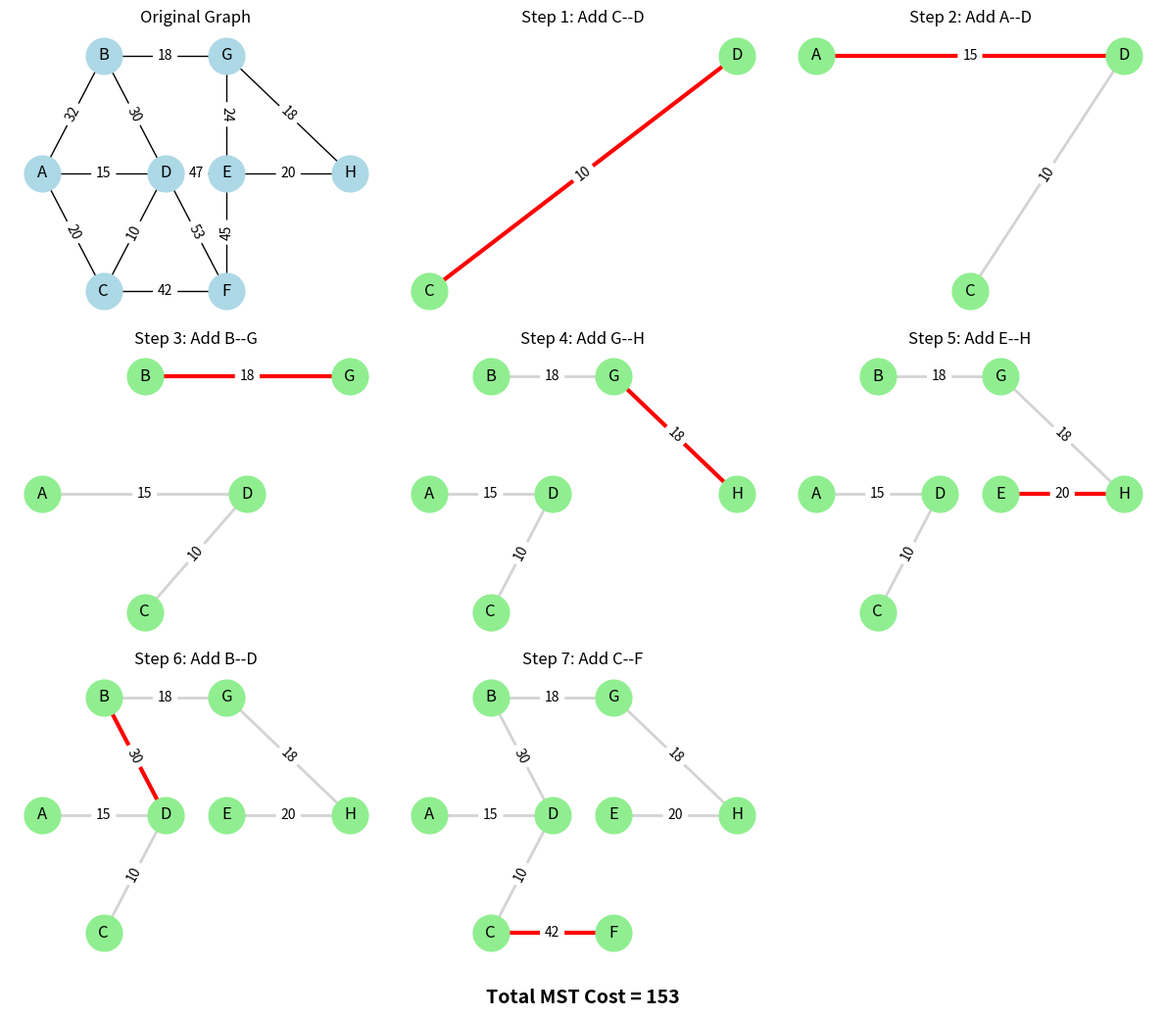

Here is the Python script that generated this plot:
import networkx as nx
import matplotlib.pyplot as plt
import math

edges = [
    ('A','B',32),('A','D',15),('A','C',20),('B','D',30),('B','G',18),
    ('C','D',10),('C','F',42),('D','F',53),('D','E',47),
    ('E','F',45),('E','G',24),('E','H',20),('G','H',18)
]
pos = {'A':(0,1),'B':(1,2),'C':(1,0),'D':(2,1),'F':(3,0),'E':(3,1),'G':(3,2),'H':(5,1)}

edges_sorted = sorted(edges, key=lambda x: x[2])

parent = {}
nodes = set()
for u,v,w in edges:
    nodes.add(u); nodes.add(v)
for n in nodes:
    parent[n] = n

def find(x):
    if parent[x] != x:
        parent[x] = find(parent[x])
    return parent[x]

def union(x, y):
    parent[find(x)] = find(y)

mst_edges = []
steps = []

print("Kruskal's Algorithm - Stepwise:\n")
for u,v,w in edges_sorted:
    if find(u) != find(v):
        union(u, v)
        mst_edges.append((u,v,w))
        steps.append(mst_edges.copy())
        print(f"  Add edge {u}--{v} (weight {w})")
    else:
        print(f"  Skip edge {u}--{v} (weight {w}) - would form cycle")

cost = sum(w for _,_,w in mst_edges)
print(f"\nTotal MST Cost = {cost}")

cols = 3
rows = math.ceil((len(steps)+1) / cols)
plt.figure(figsize=(cols*4, rows*3.5))

plt.subplot(rows, cols, 1)
G_orig = nx.Graph()
for u,v,w in edges:
    G_orig.add_edge(u,v,weight=w)
nx.draw(G_orig, pos, with_labels=True, node_size=700, node_color='lightblue', edge_color='black')
nx.draw_networkx_edge_labels(G_orig, pos, edge_labels=nx.get_edge_attributes(G_orig,'weight'))
plt.title("Original Graph"); plt.axis('off')

for i,step_edges in enumerate(steps):
    plt.subplot(rows, cols, i+2)
    temp = nx.Graph()
    for u,v,w in step_edges:
        temp.add_edge(u,v,weight=w)
    nx.draw_networkx_nodes(temp, pos, node_size=700, node_color='lightgreen')
    nx.draw_networkx_labels(temp, pos)
    nx.draw_networkx_edges(temp, pos, edgelist=[(u,v) for u,v,w in step_edges], edge_color='lightgray', width=2)
    ne = step_edges[-1]
    nx.draw_networkx_edges(temp, pos, edgelist=[(ne[0],ne[1])], edge_color='red', width=3)
    nx.draw_networkx_edge_labels(temp, pos, edge_labels=nx.get_edge_attributes(temp,'weight'))
    plt.title(f"Step {i+1}: Add {ne[0]}--{ne[1]}"); plt.axis('off')

plt.figtext(0.5, 0.02, f"Total MST Cost = {cost}", ha='center', fontsize=14, fontweight='bold')
plt.tight_layout(rect=[0,0.05,1,1])
plt.show()
